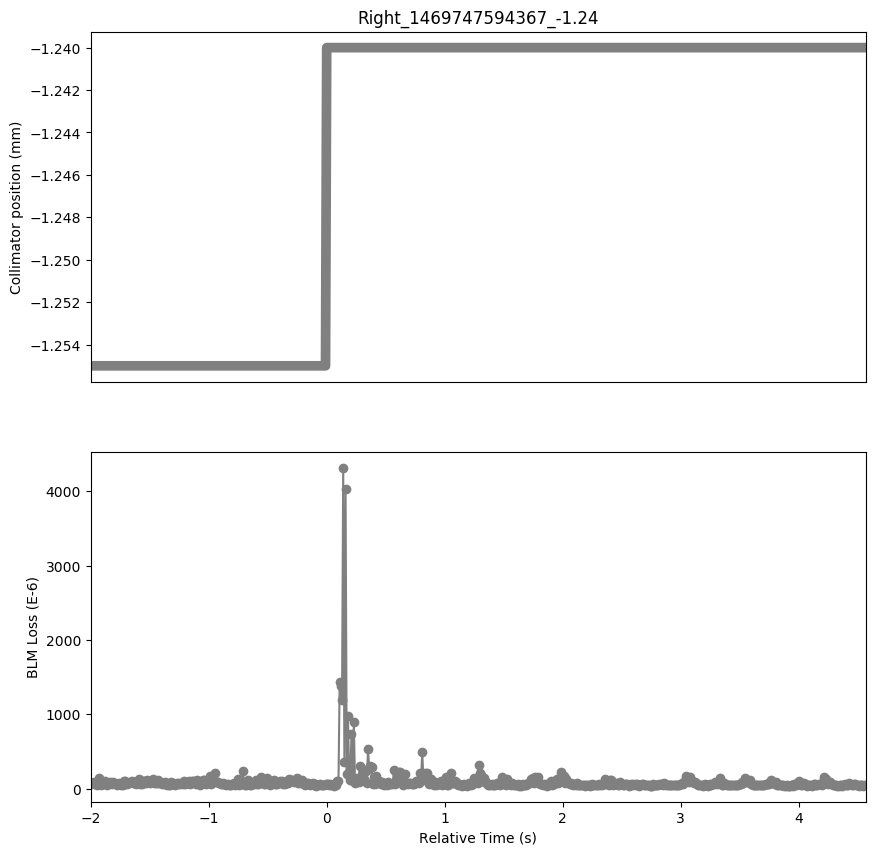

The data file committed next to this chart (first rows):
Timestamp, position, BLMTI.06R7.B1E10_TCLA.A6R7.B1
1469747592370, -1.255, 5.6472e-05
1469747592380, -1.255, 6.841800000000001e-05
1469747592390, -1.255, 6.841800000000001e-05
1469747592400, -1.255, 8.9052e-05
1469747592410, -1.255, 6.769399999999999e-05
1469747592420, -1.255, 4.4888e-05
1469747592430, -1.255, 6.9866e-05
1469747592440, -1.255, 0.0001386
1469747592450, -1.255, 0.0001061
1469747592460, -1.255, 4.5974e-05
1469747592470, -1.255, 5.6834e-05
1469747592480, -1.255, 9.3396e-05
1469747592490, -1.255, 0.0001068
1469747592500, -1.255, 6.4798e-05
1469747592510, -1.255, 4.7783999999999995e-05
1469747592520, -1.255, 6.9142e-05
1469747592530, -1.255, 9.0138e-05
1469747592540, -1.255, 7.276199999999999e-05
1469747592550, -1.255, 5.7196000000000006e-05
1469747592560, -1.255, 9.267200000000001e-05
1469747592570, -1.255, 7.6382e-05
1469747592580, -1.255, 5.611e-05
1469747592590, -1.255, 4.2716e-05
1469747592600, -1.255, 6.2264e-05
1469747592610, -1.255, 7.8916e-05
1469747592620, -1.255, 6.1178e-05
1469747592630, -1.255, 4.8146e-05
1469747592640, -1.255, 5.1766000000000005e-05
1469747592650, -1.255, 0.0001017
1469747592660, -1.255, 0.0001061
1469747592670, -1.255, 7.4934e-05
1469747592680, -1.255, 5.6472e-05
1469747592690, -1.255, 6.841800000000001e-05
1469747592700, -1.255, 9.375799999999999e-05
1469747592710, -1.255, 8.1812e-05
1469747592720, -1.255, 9.4844e-05
1469747592730, -1.255, 7.7468e-05
1469747592740, -1.255, 8.2536e-05
1469747592750, -1.255, 5.8643999999999996e-05
1469747592760, -1.255, 7.276199999999999e-05
1469747592770, -1.255, 0.0001039
1469747592780, -1.255, 0.0001253
1469747592790, -1.255, 6.0453999999999994e-05
1469747592800, -1.255, 5.8643999999999996e-05
1469747592810, -1.255, 9.6292e-05
1469747592820, -1.255, 9.701600000000001e-05
1469747592830, -1.255, 9.3396e-05
1469747592840, -1.255, 7.240000000000001e-05
1469747592850, -1.255, 0.0001209
1469747592860, -1.255, 9.6292e-05
1469747592870, -1.255, 7.602e-05
1469747592880, -1.255, 8.5432e-05
1469747592890, -1.255, 9.701600000000001e-05
1469747592900, -1.255, 0.000126
1469747592910, -1.255, 7.8554e-05
1469747592920, -1.255, 7.348600000000001e-05
1469747592930, -1.255, 7.602e-05
1469747592940, -1.255, 0.0001177
1469747592950, -1.255, 7.5658e-05
1469747592960, -1.255, 9.303399999999999e-05
... 598 more rows
